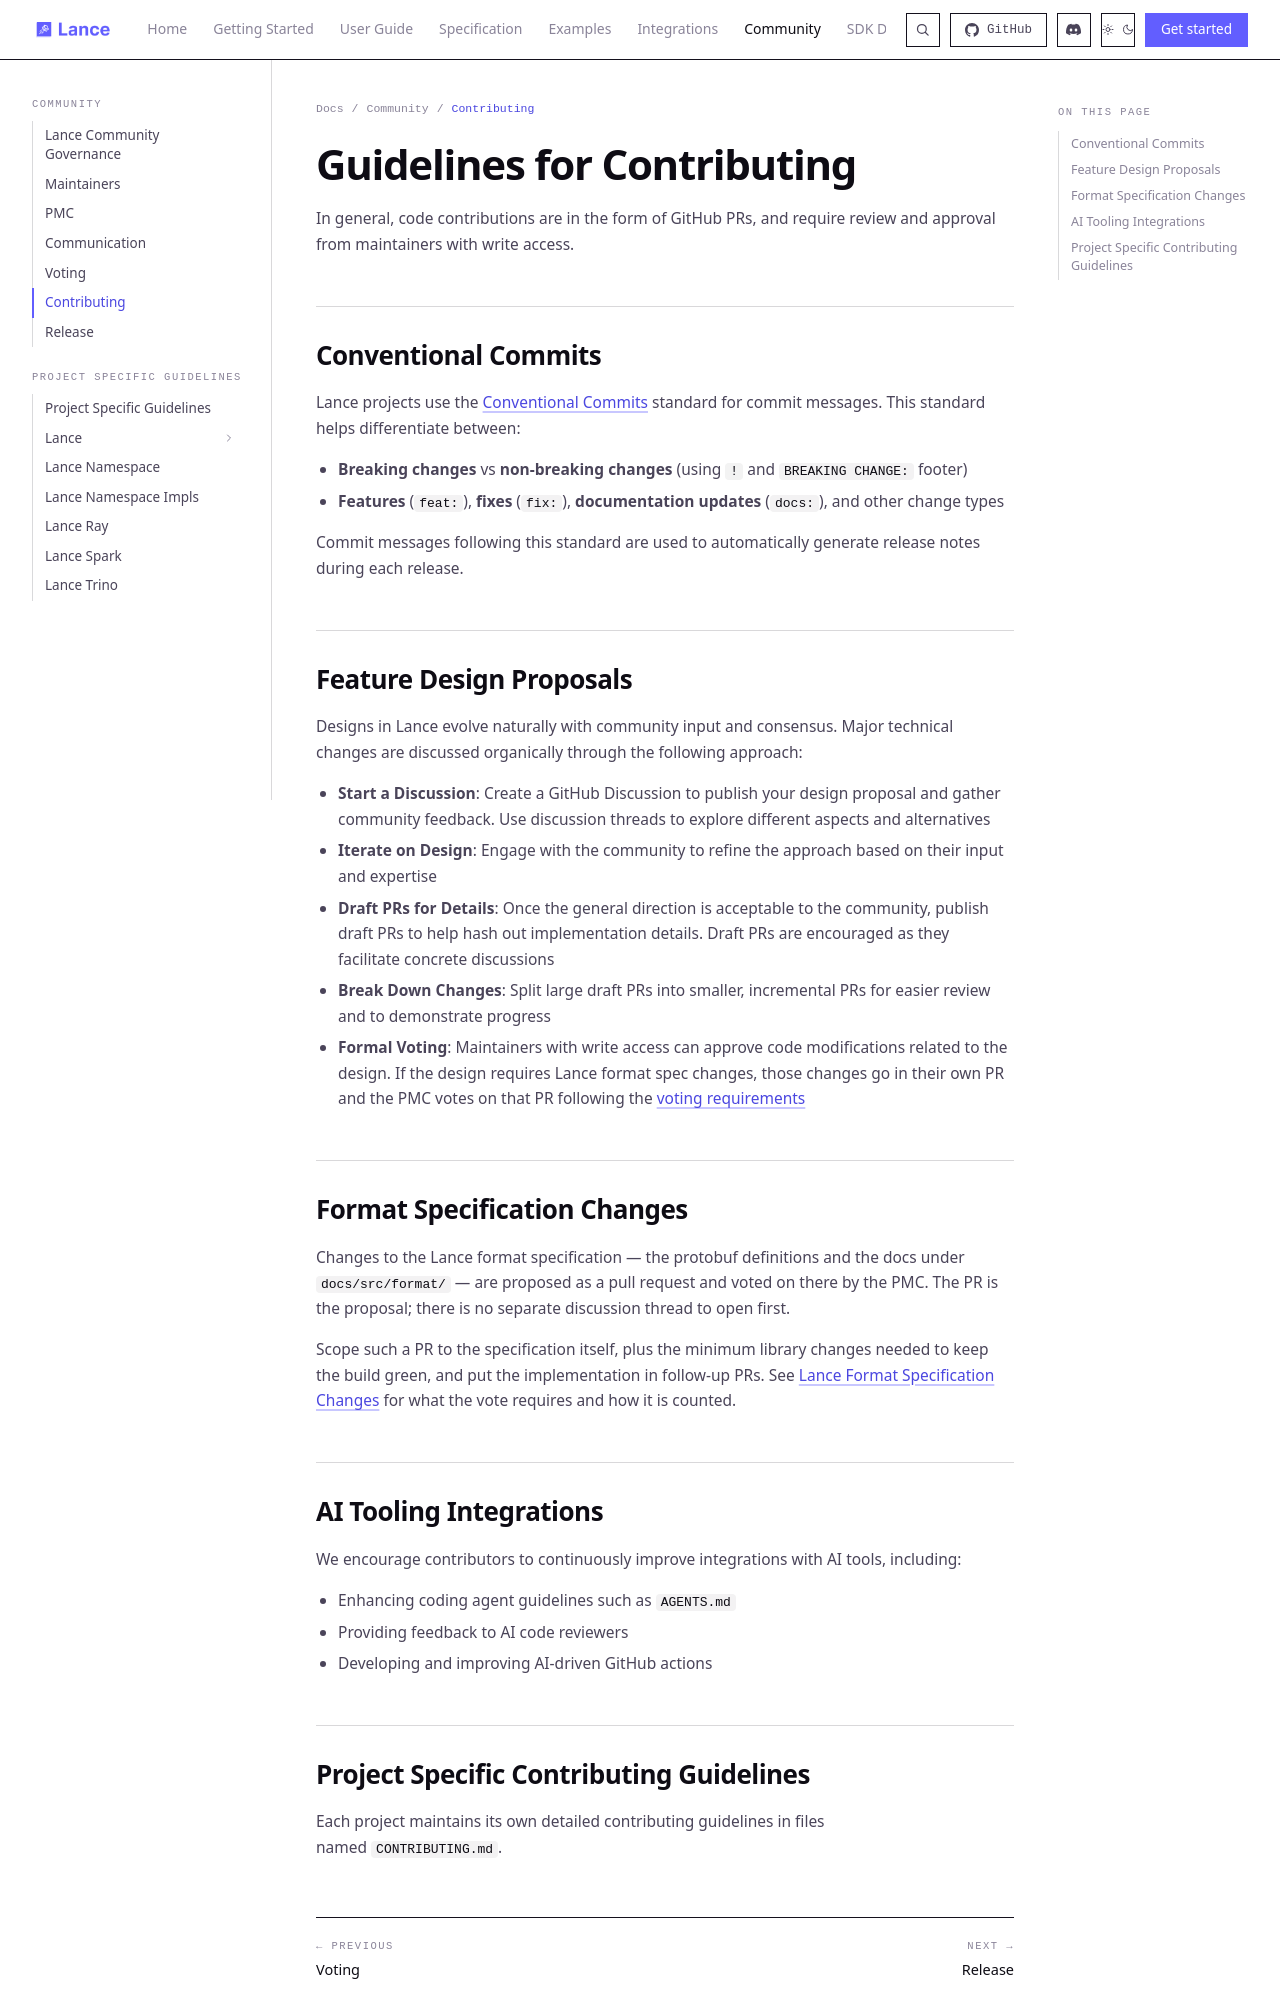

repository: dovel-pr17-validation/pr17r65-cargo-lance · page: community/contributing/index.html · generator: mkdocs

# Guidelines for Contributing

In general, code contributions are in the form of GitHub PRs, and require review and approval from maintainers with write access.

## Conventional Commits

Lance projects use the [Conventional Commits](https://www.conventionalcommits.org) standard for commit messages.
This standard helps differentiate between:

- **Breaking changes** vs **non-breaking changes** (using `!` and `BREAKING CHANGE:` footer)
- **Features** (`feat:`), **fixes** (`fix:`), **documentation updates** (`docs:`), and other change types

Commit messages following this standard are used to automatically generate release notes during each release.

## Feature Design Proposals

Designs in Lance evolve naturally with community input and consensus.
Major technical changes are discussed organically through the following approach:

- **Start a Discussion**: Create a GitHub Discussion to publish your design proposal and gather community feedback. Use discussion threads to explore different aspects and alternatives
- **Iterate on Design**: Engage with the community to refine the approach based on their input and expertise
- **Draft PRs for Details**: Once the general direction is acceptable to the community, publish draft PRs to help hash out implementation details. Draft PRs are encouraged as they facilitate concrete discussions
- **Break Down Changes**: Split large draft PRs into smaller, incremental PRs for easier review and to demonstrate progress
- **Formal Voting**: Maintainers with write access can approve code modifications related to the design. If the design requires Lance format spec changes, those changes go in their own PR and the PMC votes on that PR following the [voting requirements](./voting.md#voting-requirements)

## Format Specification Changes

Changes to the Lance format specification — the protobuf definitions and the docs
under `docs/src/format/` — are proposed as a pull request and voted on there by the
PMC. The PR is the proposal; there is no separate discussion thread to open first.

Scope such a PR to the specification itself, plus the minimum library changes needed
to keep the build green, and put the implementation in follow-up PRs. See
[Lance Format Specification Changes](./voting.md#lance-format-specification-changes)
for what the vote requires and how it is counted.
